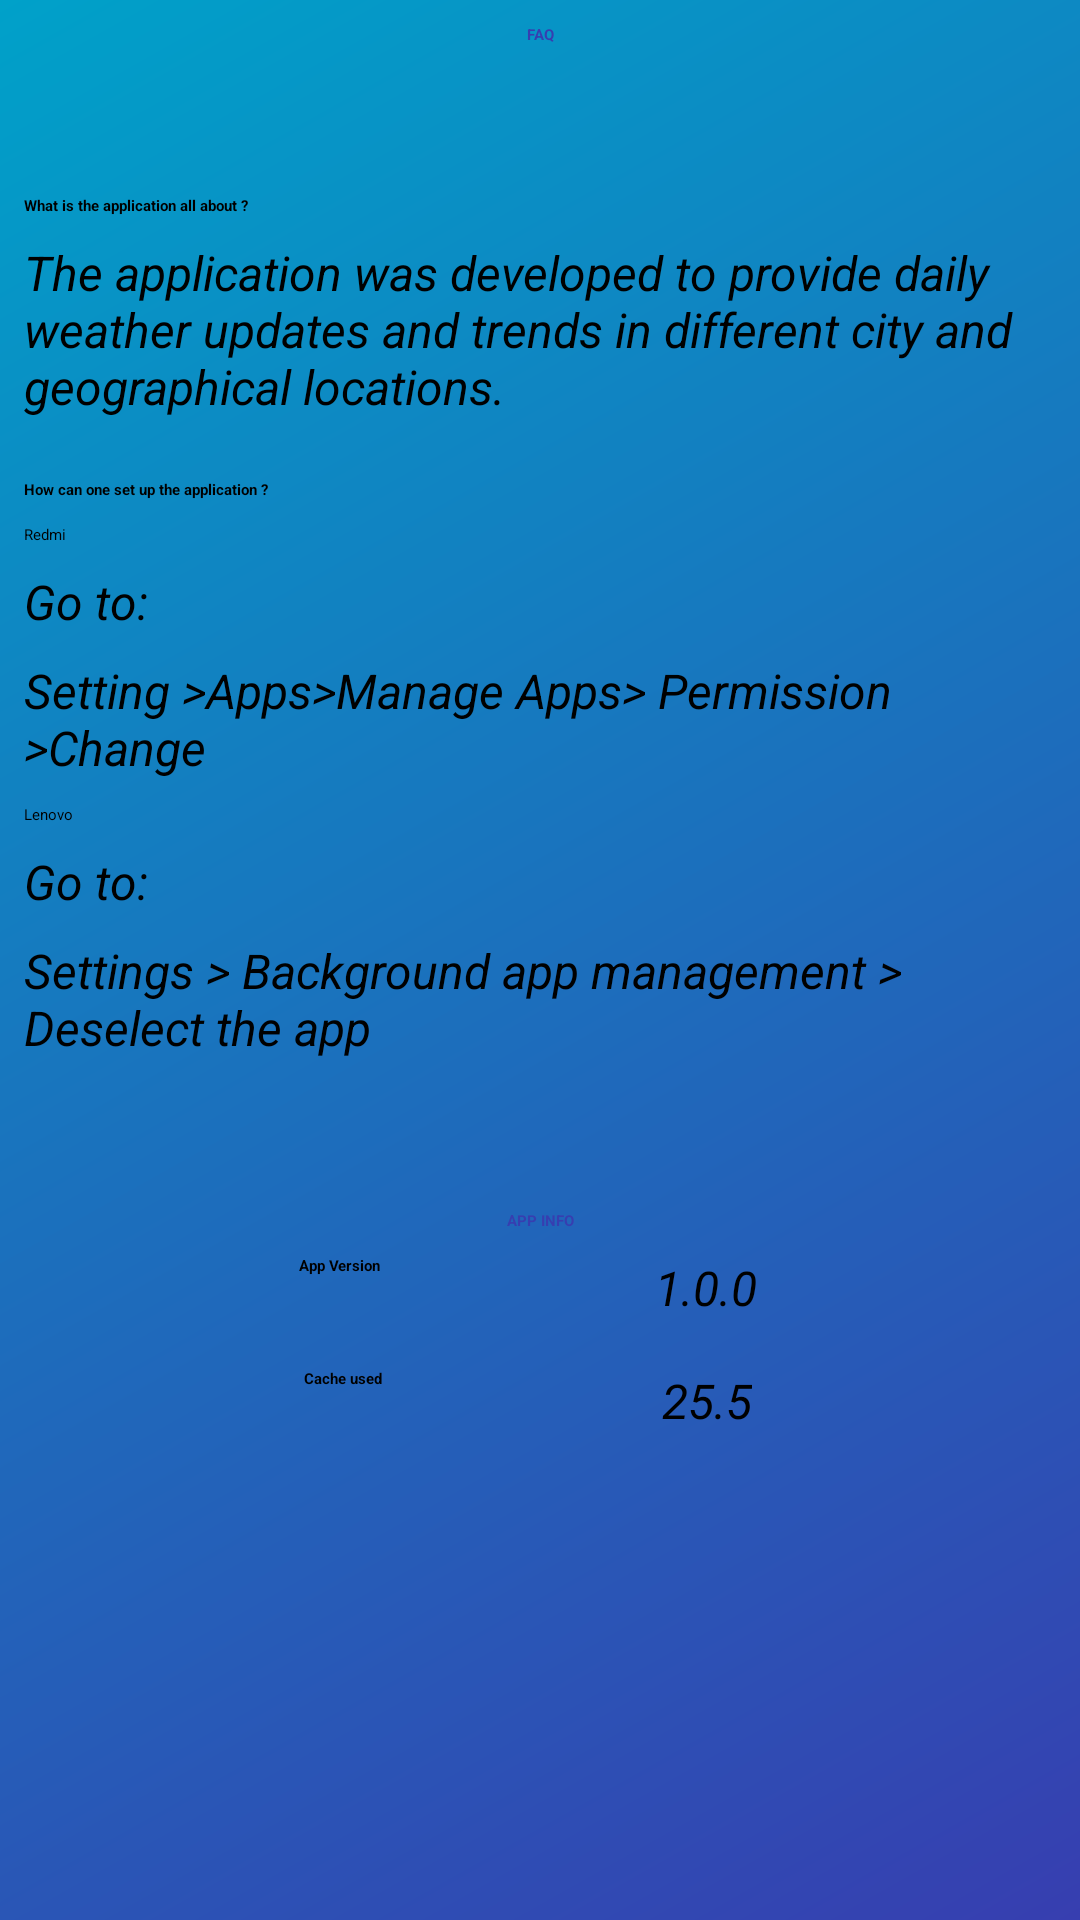

Here is an Android app screen rendered from its layout file. Give the layout XML and the strings, colors and styles it references.
<!-- AndroidManifest.xml: application theme Theme.WeatherRadarApp -->
<!-- res/layout/fragment_help.xml -->
<?xml version="1.0" encoding="utf-8"?>
<androidx.constraintlayout.widget.ConstraintLayout xmlns:android="http://schemas.android.com/apk/res/android"
    xmlns:app="http://schemas.android.com/apk/res-auto"
    xmlns:tools="http://schemas.android.com/tools"
    android:layout_width="match_parent"
    android:layout_height="match_parent"
    android:background="@drawable/background"
    tools:context=".fragments.HelpFragment">


    <TextView
        android:id="@+id/textViewA"
        android:layout_width="wrap_content"
        android:layout_height="wrap_content"
        android:layout_marginTop="8dp"
        android:text="FAQ"
        android:textAppearance="@style/TextAppearance.AppCompat.Large"
        android:textColor="@color/blue"
        android:textStyle="bold"
        app:layout_constraintEnd_toEndOf="parent"
        app:layout_constraintStart_toStartOf="parent"
        app:layout_constraintTop_toTopOf="parent" />

    <TextView
        android:id="@+id/textViewB"
        android:layout_width="0dp"
        android:layout_height="wrap_content"
        android:layout_marginStart="8dp"
        android:layout_marginTop="50dp"
        android:text="What is the application all about ?"
        android:textAppearance="@style/TextAppearance.AppCompat.Medium"
        android:textColor="@color/black"
        android:textStyle="bold"
        app:layout_constraintEnd_toEndOf="parent"
        app:layout_constraintHorizontal_bias="0.5"
        app:layout_constraintStart_toStartOf="parent"
        app:layout_constraintTop_toBottomOf="@+id/textViewA" />

    <TextView
        android:id="@+id/textViewC"
        android:layout_width="0dp"
        android:layout_height="wrap_content"
        android:layout_marginStart="8dp"
        android:layout_marginTop="8dp"
        android:text="The application was developed to provide daily weather updates and trends in different city and geographical locations."
        android:textSize="16sp"
        android:textStyle="italic"
        app:layout_constraintEnd_toEndOf="parent"
        app:layout_constraintHorizontal_bias="0.5"
        app:layout_constraintStart_toStartOf="parent"
        app:layout_constraintTop_toBottomOf="@+id/textViewB" />

    <TextView
        android:id="@+id/textViewD"
        android:layout_width="match_parent"
        android:layout_height="wrap_content"
        android:layout_marginStart="8dp"
        android:layout_marginTop="20dp"
        android:text="How can one set up the application ?"
        android:textAppearance="@style/TextAppearance.AppCompat.Medium"
        android:textColor="@color/black"
        android:textStyle="bold"
        app:layout_constraintEnd_toEndOf="parent"
        app:layout_constraintHorizontal_bias="0.5"
        app:layout_constraintStart_toStartOf="parent"
        app:layout_constraintTop_toBottomOf="@+id/textViewC" />

    <TextView
        android:id="@+id/textViewE"
        android:layout_width="0dp"
        android:layout_height="wrap_content"
        android:layout_marginStart="8dp"
        android:layout_marginTop="8dp"
        android:text="Redmi"
        android:textAppearance="@style/TextAppearance.AppCompat.Medium"
        android:textColor="@color/black"
        app:layout_constraintEnd_toEndOf="parent"
        app:layout_constraintHorizontal_bias="0.5"
        app:layout_constraintStart_toStartOf="parent"
        app:layout_constraintTop_toBottomOf="@+id/textViewD" />

    <TextView
        android:id="@+id/textViewF"
        android:layout_width="0dp"
        android:layout_height="wrap_content"
        android:layout_marginStart="8dp"
        android:layout_marginTop="8dp"
        android:text="Go to:"
        android:textSize="16sp"
        android:textStyle="italic"
        app:layout_constraintEnd_toEndOf="parent"
        app:layout_constraintHorizontal_bias="0.5"
        app:layout_constraintStart_toStartOf="parent"
        app:layout_constraintTop_toBottomOf="@+id/textViewE" />

    <TextView
        android:id="@+id/textViewG"
        android:layout_width="0dp"
        android:layout_height="wrap_content"
        android:layout_marginStart="8dp"
        android:layout_marginTop="8dp"
        android:text="Setting >Apps>Manage Apps> Permission >Change"
        android:textSize="16sp"
        android:textStyle="italic"
        app:layout_constraintEnd_toEndOf="parent"
        app:layout_constraintHorizontal_bias="0.5"
        app:layout_constraintStart_toStartOf="parent"
        app:layout_constraintTop_toBottomOf="@+id/textViewF" />

    <TextView
        android:id="@+id/textViewH"
        android:layout_width="0dp"
        android:layout_height="wrap_content"
        android:layout_marginStart="8dp"
        android:layout_marginTop="8dp"
        android:text="Lenovo"
        android:textAppearance="@style/TextAppearance.AppCompat.Medium"
        android:textColor="@color/black"
        app:layout_constraintEnd_toEndOf="parent"
        app:layout_constraintHorizontal_bias="0.5"
        app:layout_constraintStart_toStartOf="parent"
        app:layout_constraintTop_toBottomOf="@+id/textViewG" />

    <TextView
        android:id="@+id/textViewI"
        android:layout_width="0dp"
        android:layout_height="wrap_content"
        android:layout_marginStart="8dp"
        android:layout_marginTop="8dp"
        android:text="Go to:"
        android:textSize="16sp"
        android:textStyle="italic"
        app:layout_constraintEnd_toEndOf="parent"
        app:layout_constraintHorizontal_bias="0.5"
        app:layout_constraintStart_toStartOf="parent"
        app:layout_constraintTop_toBottomOf="@+id/textViewH" />

    <TextView
        android:id="@+id/textViewJ"
        android:layout_width="0dp"
        android:layout_height="wrap_content"
        android:layout_marginStart="8dp"
        android:layout_marginTop="8dp"
        android:text="Settings > Background app management > Deselect the app"
        android:textSize="16sp"
        android:textStyle="italic"
        app:layout_constraintEnd_toEndOf="parent"
        app:layout_constraintHorizontal_bias="0.5"
        app:layout_constraintStart_toStartOf="parent"
        app:layout_constraintTop_toBottomOf="@+id/textViewI" />

    <TextView
        android:id="@+id/textViewK"
        android:layout_width="wrap_content"
        android:layout_height="wrap_content"
        android:layout_marginTop="50dp"
        android:text="APP INFO"
        android:textAppearance="@style/TextAppearance.AppCompat.Large"
        android:textColor="@color/blue"
        android:textStyle="bold"
        app:layout_constraintEnd_toEndOf="parent"
        app:layout_constraintHorizontal_bias="0.5"
        app:layout_constraintStart_toStartOf="parent"
        app:layout_constraintTop_toBottomOf="@+id/textViewJ" />

    <TextView
        android:id="@+id/textViewL"
        android:layout_width="wrap_content"
        android:layout_height="wrap_content"
        android:layout_marginStart="8dp"
        android:layout_marginTop="8dp"
        android:text="App Version"
        android:textAppearance="@style/TextAppearance.AppCompat.Medium"
        android:textStyle="bold"
        app:layout_constraintEnd_toStartOf="@+id/textViewM"
        app:layout_constraintHorizontal_bias="0.5"
        app:layout_constraintStart_toStartOf="parent"
        app:layout_constraintTop_toBottomOf="@+id/textViewK" />

    <TextView
        android:id="@+id/textViewM"
        android:layout_width="wrap_content"
        android:layout_height="wrap_content"
        android:layout_marginTop="8dp"
        android:layout_marginEnd="16dp"
        android:text="1.0.0"
        android:textSize="16sp"
        android:textStyle="italic"
        app:layout_constraintEnd_toEndOf="parent"
        app:layout_constraintHorizontal_bias="0.448"
        app:layout_constraintStart_toEndOf="@+id/textViewL"
        app:layout_constraintTop_toBottomOf="@+id/textViewK" />

    <TextView
        android:id="@+id/textViewN"
        android:layout_width="wrap_content"
        android:layout_height="wrap_content"
        android:layout_marginStart="8dp"
        android:layout_marginTop="16dp"
        android:text="Cache used"
        android:textAppearance="@style/TextAppearance.AppCompat.Medium"
        android:textStyle="bold"
        app:layout_constraintEnd_toStartOf="@+id/textViewP"
        app:layout_constraintHorizontal_bias="0.5"
        app:layout_constraintStart_toStartOf="parent"
        app:layout_constraintTop_toBottomOf="@+id/textViewM" />

    <TextView
        android:id="@+id/textViewP"
        android:layout_width="wrap_content"
        android:layout_height="wrap_content"
        android:layout_marginTop="16dp"
        android:layout_marginEnd="16dp"
        android:text="25.5"
        android:textSize="16sp"
        android:textStyle="italic"
        app:layout_constraintEnd_toEndOf="parent"
        app:layout_constraintHorizontal_bias="0.5"
        app:layout_constraintStart_toEndOf="@+id/textViewN"
        app:layout_constraintTop_toBottomOf="@+id/textViewM" />
</androidx.constraintlayout.widget.ConstraintLayout>
<!-- resources referenced by this layout -->
<resources>
  <color name="black">#FF000000</color>
  <color name="blue">#373EB0</color>
  <!-- drawable background (drawable) -->
  <?xml version="1.0" encoding="utf-8"?>
  <shape xmlns:android="http://schemas.android.com/apk/res/android">
      <gradient
          android:angle="135"
          android:endColor="@color/sky_blue"
          android:startColor="@color/blue" />
  </shape>
  <style name="Theme.WeatherRadarApp" parent="Theme.MaterialComponents.DayNight.DarkActionBar">
          
          <item name="colorPrimary">@color/sky_blue</item>
          <item name="colorPrimaryVariant">@color/sky_blue</item>
          <item name="colorOnPrimary">@color/white</item>
          
          <item name="colorSecondary">@color/teal_200</item>
          <item name="colorSecondaryVariant">@color/teal_700</item>
          <item name="colorOnSecondary">@color/black</item>
          
          <item name="android:statusBarColor" tools:targetApi="l">?attr/colorPrimaryVariant</item>
          
      </style>
  <color name="sky_blue">#00A1C9</color>
  <color name="white">#FFFFFFFF</color>
  <color name="teal_200">#FF03DAC5</color>
  <color name="teal_700">#FF018786</color>
</resources>
